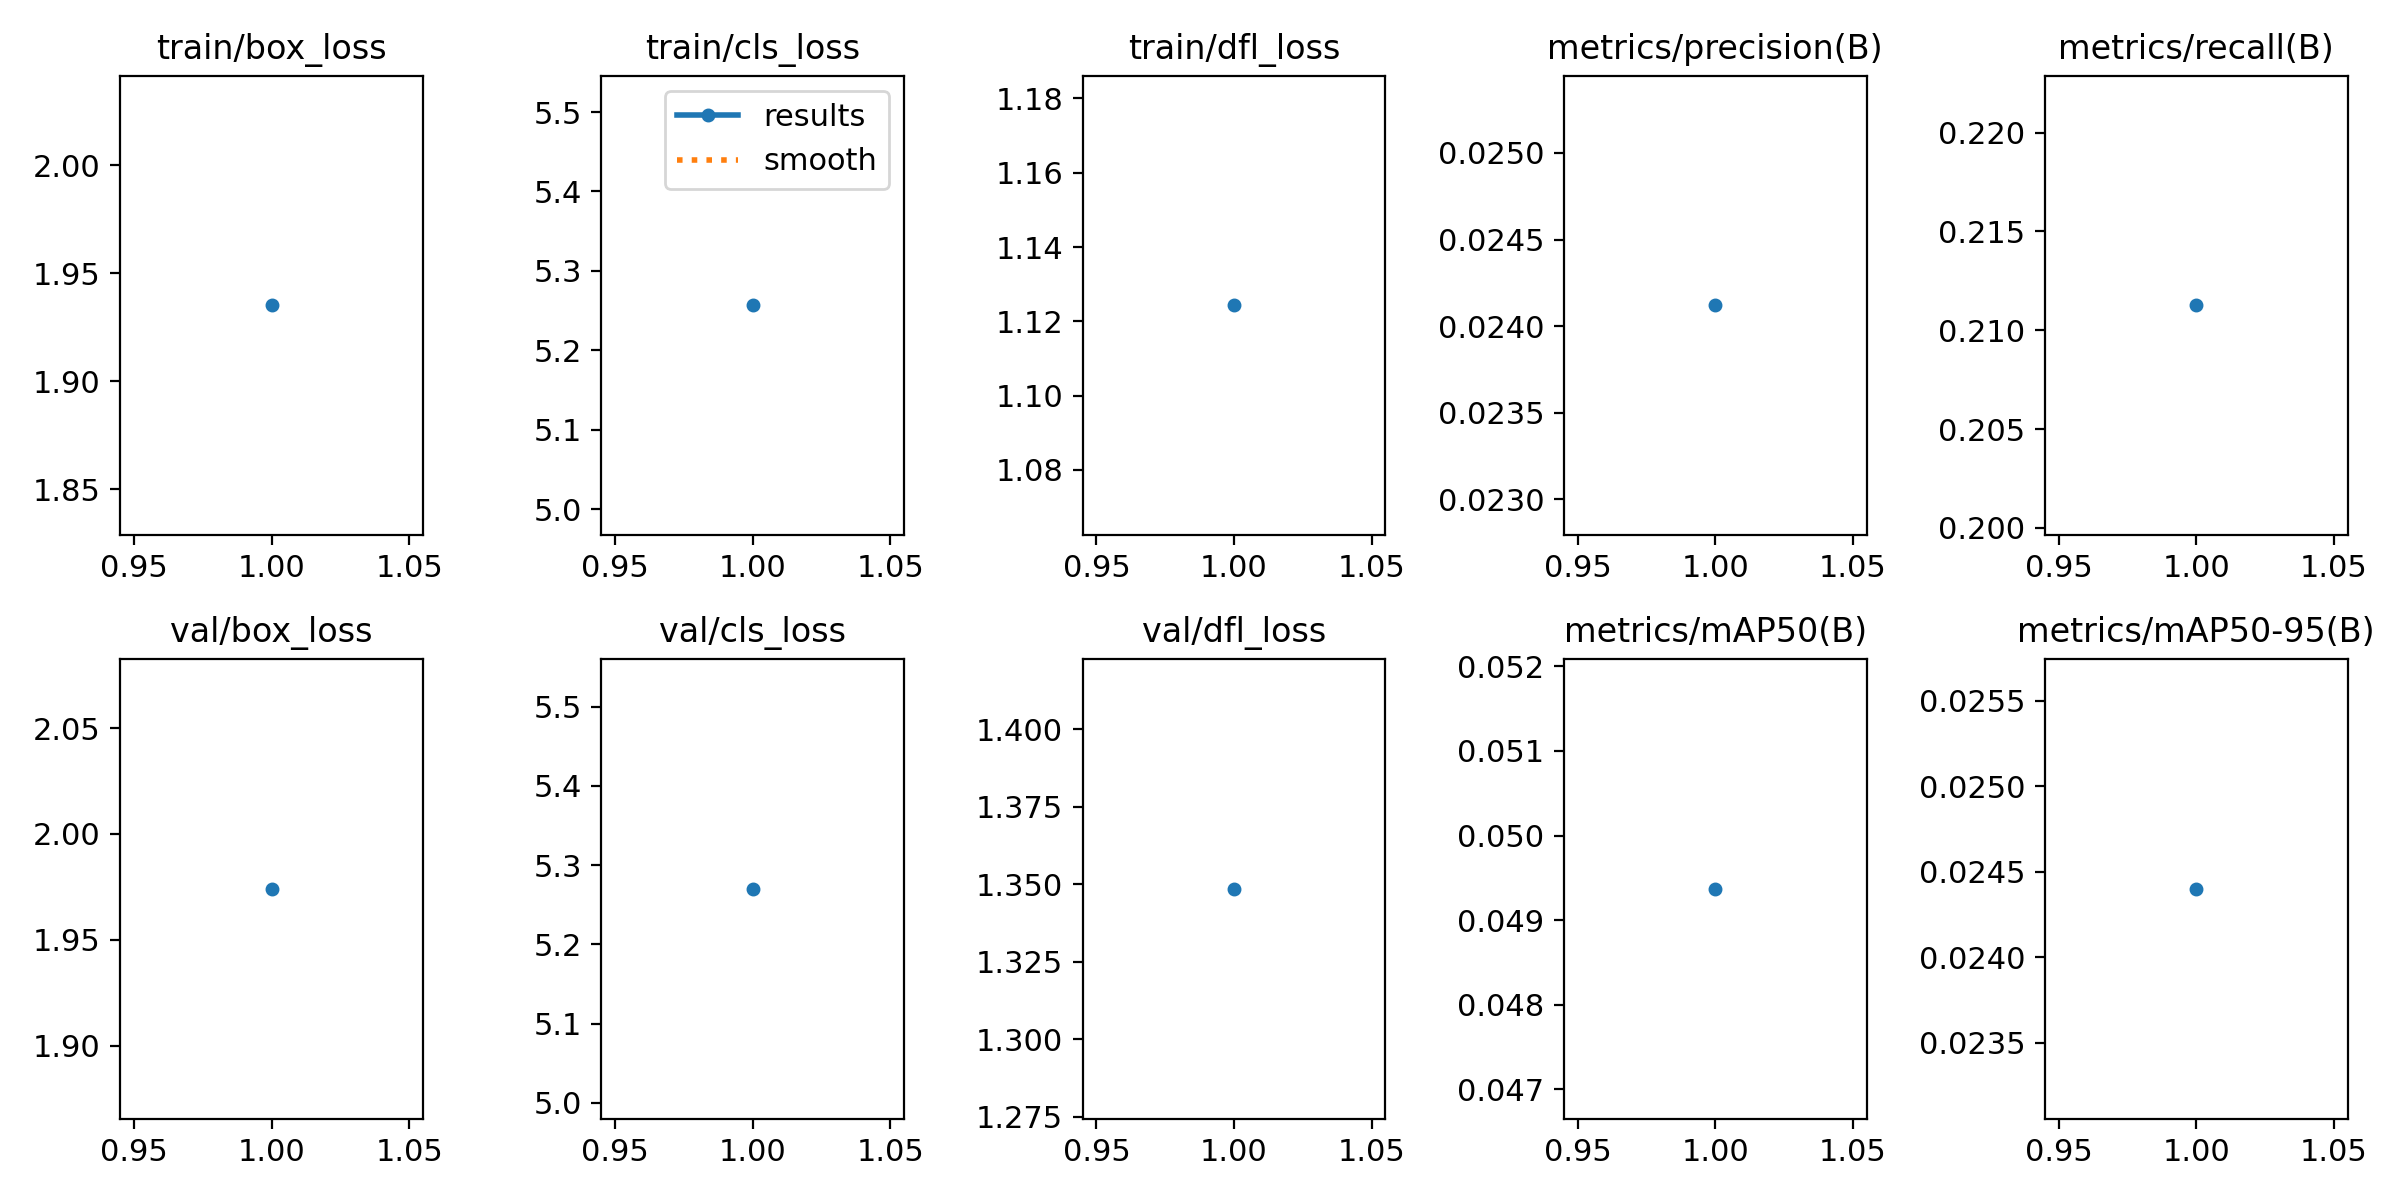

Data behind this chart, as committed beside it:
epoch, time, train/box_loss, train/cls_loss, train/dfl_loss, metrics/precision(B), metrics/recall(B), metrics/mAP50(B), metrics/mAP50-95(B), val/box_loss, val/cls_loss, val/dfl_loss, lr/pg0, lr/pg1, lr/pg2
1, 29.69, 1.935, 5.257, 1.124, 0.02412, 0.2113, 0.04937, 0.0244, 1.974, 5.27, 1.349, 0.1, 0.016, 0.016
